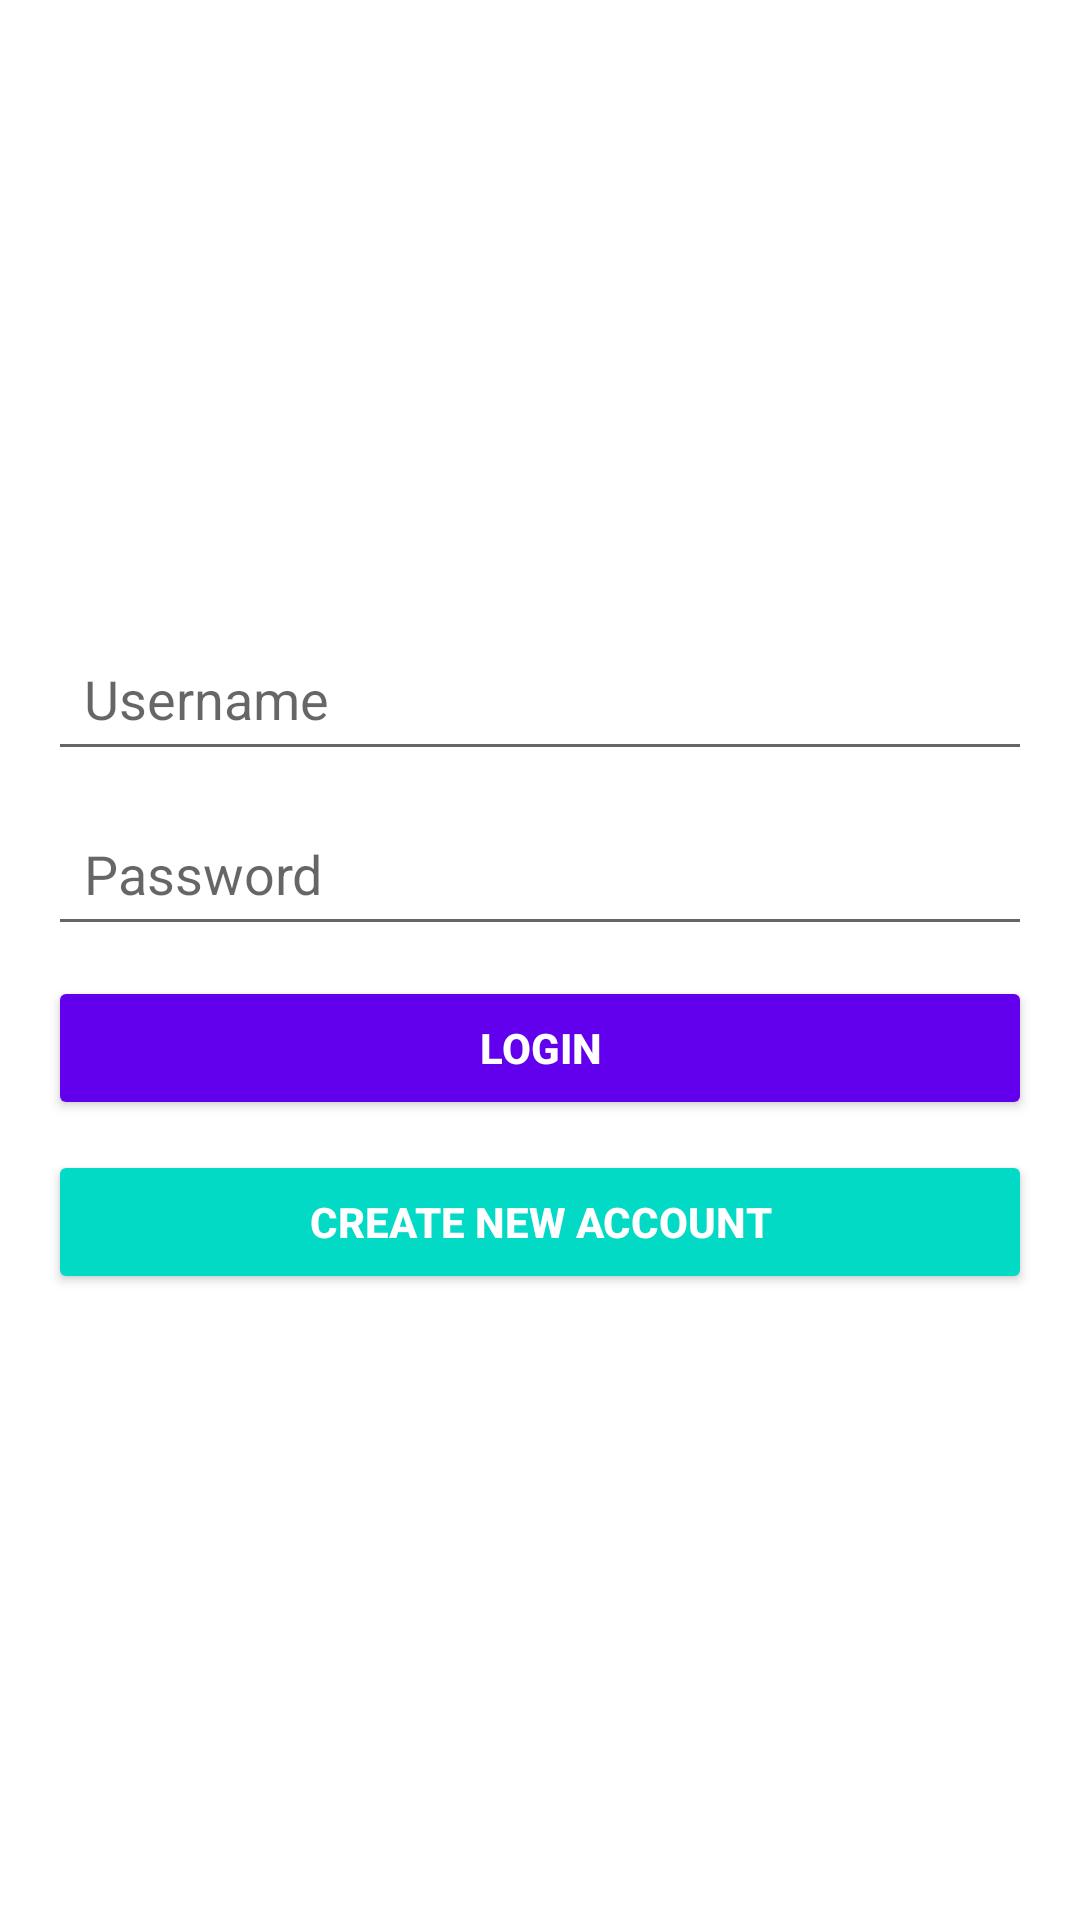

Android layout source for this screen:
<!-- AndroidManifest.xml: application theme Theme.WeightTrackingApp_AlexOuellet -->
<!-- res/layout/activity_login.xml -->
<?xml version="1.0" encoding="utf-8"?>
<LinearLayout xmlns:android="http://schemas.android.com/apk/res/android"
    android:layout_width="match_parent"
    android:layout_height="match_parent"
    android:orientation="vertical"
    android:padding="16dp"
    android:gravity="center"
    android:background="#FFFFFF">

    <EditText
        android:id="@+id/usernameEditText"
        android:layout_width="match_parent"
        android:layout_height="wrap_content"
        android:hint="Username"
        android:padding="12dp"
        android:inputType="text"
        android:layout_marginBottom="10dp"/>

    <EditText
        android:id="@+id/passwordEditText"
        android:layout_width="match_parent"
        android:layout_height="wrap_content"
        android:hint="Password"
        android:padding="12dp"
        android:inputType="textPassword"
        android:layout_marginBottom="10dp"/>

    <Button
        android:id="@+id/loginButton"
        android:layout_width="match_parent"
        android:layout_height="wrap_content"
        android:text="Login"
        android:backgroundTint="#6200EE"
        android:textColor="#FFFFFF"
        android:padding="12dp"
        android:textStyle="bold"/>

    <Button
        android:id="@+id/registerButton"
        android:layout_width="match_parent"
        android:layout_height="wrap_content"
        android:text="Create New Account"
        android:backgroundTint="#03DAC5"
        android:textColor="#FFFFFF"
        android:padding="12dp"
        android:textStyle="bold"
        android:layout_marginTop="10dp"/>
</LinearLayout>
<!-- resources referenced by this layout -->
<resources>
  <style name="Theme.WeightTrackingApp_AlexOuellet" parent="Theme.MaterialComponents.DayNight.DarkActionBar">
          
          <item name="colorPrimary">@color/purple_500</item>
          <item name="colorPrimaryVariant">@color/purple_700</item>
          <item name="colorOnPrimary">@color/white</item>
          
          <item name="colorSecondary">@color/teal_200</item>
          <item name="colorSecondaryVariant">@color/teal_700</item>
          <item name="colorOnSecondary">@color/black</item>
          
          <item name="android:statusBarColor">?attr/colorPrimaryVariant</item>
          
      </style>
  <!-- not gathered from this repository: default colours our renderer supplied (Android Studio template values) -->
  <color name="purple_500">#FF6200EE</color>
  <color name="purple_700">#FF3700B3</color>
  <color name="teal_200">#FF03DAC5</color>
  <color name="teal_700">#FF018786</color>
  <color name="black">#FF000000</color>
  <color name="white">#FFFFFFFF</color>
</resources>
